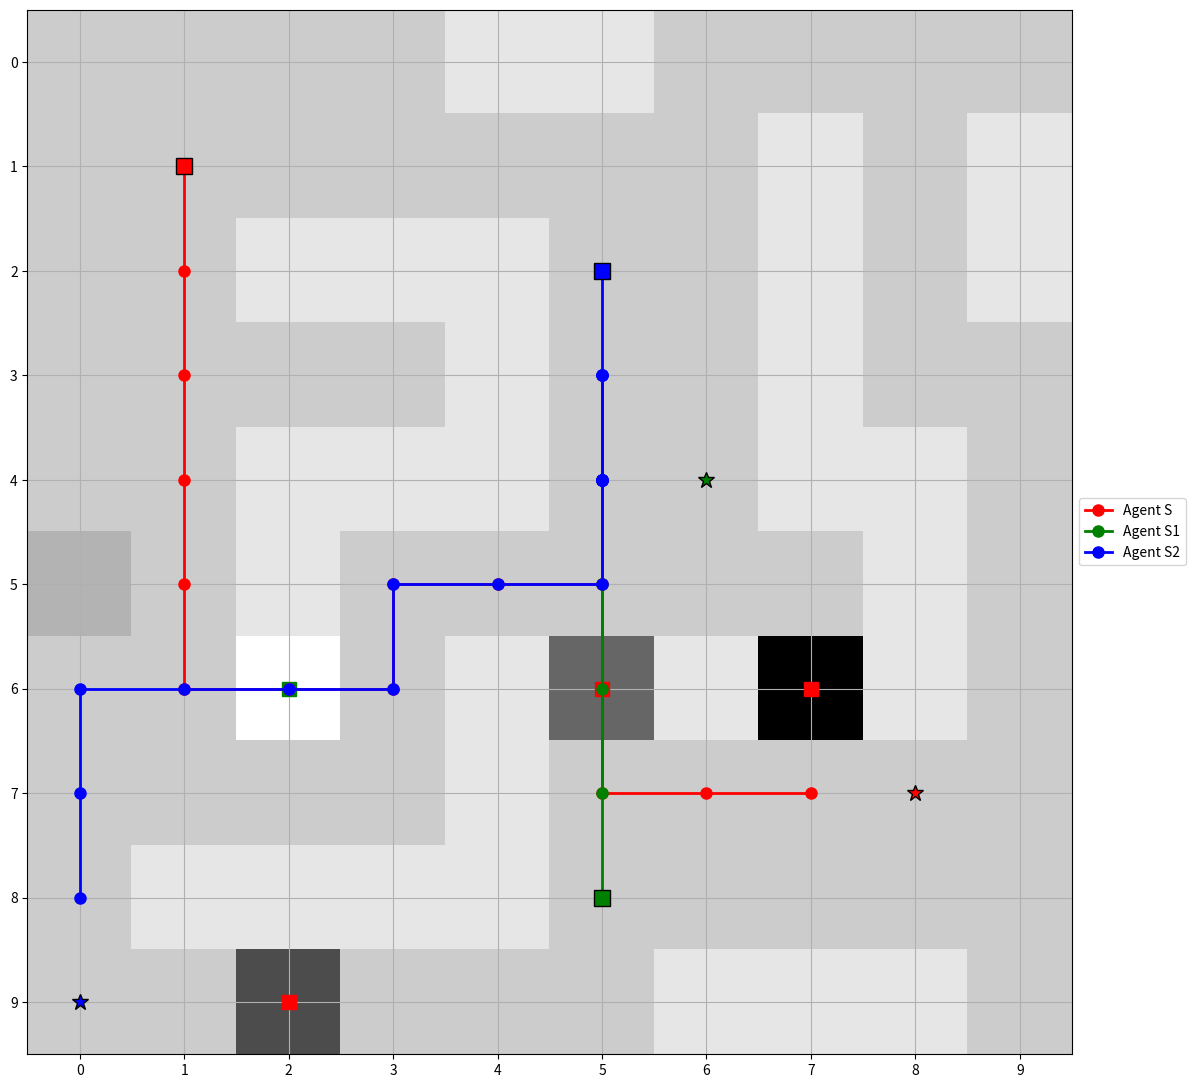

Write the Python code that produced this figure.
import heapq
import random
import matplotlib.pyplot as plt
import numpy as np

class PriorityQueue:
    def __init__(self):
        self.elements = []

    def empty(self):
        return len(self.elements) == 0

    def put(self, item, priority):
        heapq.heappush(self.elements, (priority, item))

    def get(self):
        return heapq.heappop(self.elements)[1]

class Agent:
    def __init__(self, start, goal, fuel, time_limit, is_main=False, name=None):
        self.start = start
        self.goal = goal
        self.fuel = fuel
        self.time_limit = time_limit
        self.is_main = is_main
        self.name = name

def whca_star(agents, maze, fuel_capacity, window_size=5):
    start_state = (tuple((agent.start[0], agent.start[1], agent.fuel, 0) for agent in agents),)

    # Initialize reservation table
    reservation_table = {}

    paths = []
    for i, agent in enumerate(agents):
        path = single_agent_whca(agent, i, maze, fuel_capacity, window_size, reservation_table)
        if path is None:
            print(f"No path found for agent {agent.name}")
            return None
        paths.append(path)

        # Update reservation table
        for t, (_, pos, next_pos, _) in enumerate(path):
            if t not in reservation_table:
                reservation_table[t] = set()
            reservation_table[t].add(pos)
            reservation_table[t].add(next_pos)

    return merge_paths(paths)

def single_agent_whca(agent, agent_index, maze, fuel_capacity, window_size, reservation_table):
    start_state = (agent.start[0], agent.start[1], agent.fuel, 0)
    frontier = PriorityQueue()
    frontier.put(start_state, 0)
    came_from = {start_state: None}
    cost_so_far = {start_state: 0}

    best_path = None
    best_cost = float('inf')
    suboptimal_path = None
    suboptimal_cost = float('inf')

    while not frontier.empty():
        current_state = frontier.get()

        if current_state[:2] == agent.goal:
            path = reconstruct_single_path(came_from, start_state, current_state, agent, maze)
            if cost_so_far[current_state] <= agent.time_limit:
                if cost_so_far[current_state] < suboptimal_cost:
                    suboptimal_path = path
                    suboptimal_cost = cost_so_far[current_state]
                if cost_so_far[current_state] < best_cost:
                    best_path = path
                    best_cost = cost_so_far[current_state]
            elif cost_so_far[current_state] < best_cost:
                best_path = path
                best_cost = cost_so_far[current_state]

        for next_state in get_single_agent_next_states(current_state, agent, maze, fuel_capacity, reservation_table):
            new_cost = cost_so_far[current_state] + 1
            if is_toll_booth(next_state[:2], maze):
                new_cost += toll_booth_wait_time(next_state[:2], maze)
            if is_gas_station(next_state[:2], maze):
                new_cost += refuel_time(next_state[:2], maze)

            if new_cost < best_cost and (next_state not in cost_so_far or new_cost < cost_so_far[next_state]):
                cost_so_far[next_state] = new_cost
                priority = new_cost + manhattan_distance(next_state[:2], agent.goal)
                frontier.put(next_state, priority)
                came_from[next_state] = current_state

                # Update reservation table for the window
                if new_cost < window_size:
                    if new_cost not in reservation_table:
                        reservation_table[new_cost] = set()
                    reservation_table[new_cost].add(next_state[:2])

    return suboptimal_path if suboptimal_path else best_path

def get_single_agent_next_states(state, agent, maze, fuel_capacity, reservation_table):
    x, y, fuel, time = state
    next_states = []

    for dx, dy in [(0, 1), (1, 0), (0, -1), (-1, 0), (0, 0)]:  # (0, 0) represents waiting
        nx, ny = x + dx, y + dy
        if is_valid_move(nx, ny, maze) and not is_reserved(nx, ny, time + 1, reservation_table):
            new_fuel = fuel - 1 if (dx, dy) != (0, 0) else fuel  # No fuel consumption when waiting
            if new_fuel >= 0:
                new_time = time + 1
                if is_gas_station((nx, ny), maze):
                    next_states.append((nx, ny, fuel_capacity, new_time + refuel_time((nx, ny), maze)))
                else:
                    next_states.append((nx, ny, new_fuel, new_time))

    return next_states

def is_reserved(x, y, time, reservation_table):
    return time in reservation_table and (x, y) in reservation_table[time]

def reconstruct_single_path(came_from, start, goal, agent, maze):
    path = []
    current = goal
    while current != start:
        path.append(current)
        current = came_from[current]
    path.append(start)
    path.reverse()

    processed_path = []
    for i in range(len(path) - 1):
        current_pos = path[i][:2]
        next_pos = path[i + 1][:2]

        if current_pos == next_pos:
            action = "wait"
        elif is_gas_station(next_pos, maze):
            action = "refuel"
        elif is_toll_booth(next_pos, maze):
            action = "toll"
        else:
            action = "move"

        processed_path.append((agent.name, current_pos, next_pos, action))

    return processed_path

def merge_paths(paths):
    max_length = max(len(path) for path in paths)
    merged_path = []
    for i in range(max_length):
        for path in paths:
            if i < len(path):
                merged_path.append(path[i])
    return merged_path

def is_valid_move(x, y, maze):
    return 0 <= x < len(maze) and 0 <= y < len(maze[0]) and maze[x][y] != -1

def is_toll_booth(node, maze):
    x, y = node
    return maze[x][y] > 1 and maze[x][y] < 10

def toll_booth_wait_time(node, maze):
    x, y = node
    return maze[x][y] + 1

def is_gas_station(node, maze):
    x, y = node
    return maze[x][y] <= -2

def refuel_time(node, maze):
    x, y = node
    return abs(maze[x][y]) - 1  # F(a) = abs(a) - 1

def manhattan_distance(pos1, pos2):
    return abs(pos1[0] - pos2[0]) + abs(pos1[1] - pos2[1])

def calculate_path_time(path, maze):
    total_time = 0
    for step in path:
        _, current_pos, next_pos, action = step
        if action == "move" or action == "wait":
            total_time += 1
        elif action == "refuel":
            total_time += refuel_time(next_pos, maze)
        elif action == "toll":
            total_time += toll_booth_wait_time(next_pos, maze)
    return total_time

def plot_maze(maze, path, agents):
    fig, ax = plt.subplots(figsize=(12, 12))
    maze_array = np.array(maze)

    # Plot the maze
    ax.imshow(maze_array, cmap=plt.cm.binary, origin='upper')

    # Plot gas stations
    gas_stations = np.argwhere(maze_array <= -2)
    for station in gas_stations:
        ax.plot(station[1], station[0], 'gs', markersize=10)

    # Plot toll booths
    toll_booths = np.argwhere((maze_array > 1) & (maze_array < 10))
    for booth in toll_booths:
        ax.plot(booth[1], booth[0], 'rs', markersize=10)

    # Plot agent paths
    colors = ['r', 'g', 'b', 'c', 'm', 'y', 'k']
    for agent, color in zip(agents, colors):
        agent_path = [step for step in path if step[0] == agent.name]
        positions = [pos for _, pos, _, _ in agent_path]
        x, y = zip(*positions)
        ax.plot(y, x, color + '-o', linewidth=2, markersize=8, label=f'Agent {agent.name}')

        # Mark start and goal
        ax.plot(agent.start[1], agent.start[0], color + 's', markersize=12, markeredgecolor='black')
        ax.plot(agent.goal[1], agent.goal[0], color + '*', markersize=12, markeredgecolor='black')

    ax.set_xticks(np.arange(maze_array.shape[1]))
    ax.set_yticks(np.arange(maze_array.shape[0]))
    ax.grid(True)
    ax.set_xlim(-0.5, maze_array.shape[1] - 0.5)
    ax.set_ylim(-0.5, maze_array.shape[0] - 0.5)
    plt.gca().invert_yaxis()
    plt.legend(loc='center left', bbox_to_anchor=(1, 0.5))
    plt.tight_layout()
    plt.show()

# Example usage
if __name__ == '__main__':
    maze = [
        [0, 0, 0, 0, -1, -1, 0, 0, 0, 0],
        [0, 0, 0, 0, 0, 0, 0, -1, 0, -1],
        [0, 0, -1, -1, -1, 0, 0, -1, 0, -1],
        [0, 0, 0, 0, -1, 0, 0, -1, 0, 0],
        [0, 0, -1, -1, -1, 0, 0, -1, -1, 0],
        [1, 0, -1, 0, 0, 0, 0, 0, -1, 0],
        [0, 0, -2, 0, -1, 4, -1, 8, -1, 0],  # -2 represents a gas station F1
        [0, 0, 0, 0, -1, 0, 0, 0, 0, 0],
        [0, -1, -1, -1, -1, 0, 0, 0, 0, 0],
        [0, 0, 5, 0, 0, 0, -1, -1, -1, 0]
    ]

    agents = [
        Agent((1, 1), (7, 8), 10, time_limit=20, is_main=True, name="S"),
        Agent((8, 5), (4, 6), 10, time_limit=20, name="S1"),
        Agent((2, 5), (9, 0), 10, time_limit=10, name="S2"),
    ]

    fuel_capacity = 10

    # Find the path using WHCA*
    path = whca_star(agents, maze, fuel_capacity)

    if path:
        print("Paths found:")
        print(path)
        for agent in agents:
            agent_path = [step for step in path if step[0] == agent.name]
            total_time = calculate_path_time(agent_path, maze)
            print(f"Agent {agent.name}:")
            print(f"  Path: {agent_path}")
            print(f"  Total time: {total_time}")
            print(f"  Within time limit: {'Yes' if total_time <= agent.time_limit else 'No'}")

        # Plot the maze and paths
        plot_maze(maze, path, agents)
    else:
        print("No path found for at least one agent.")